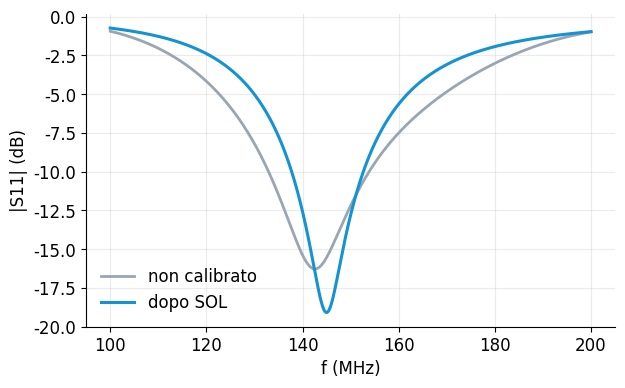
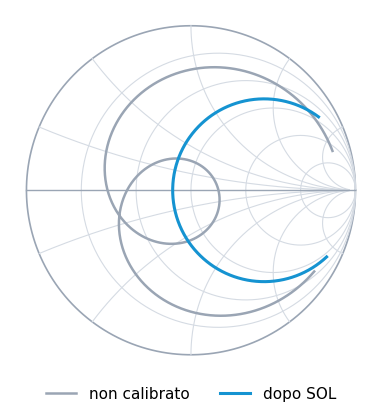
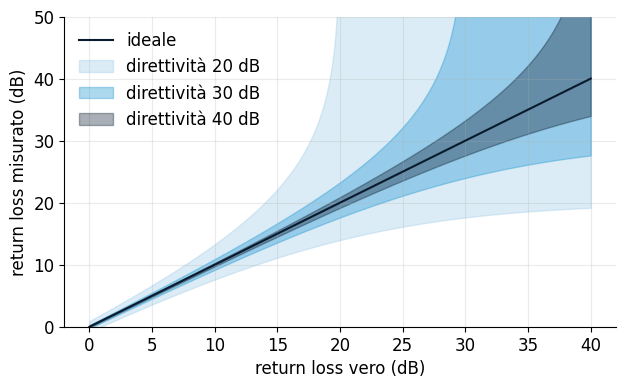

These figures' Python source, in order:
import numpy as np, json, matplotlib
matplotlib.use("svg")
import matplotlib.pyplot as plt
plt.rcParams.update({"font.family":"DejaVu Sans","font.size":12,"axes.spines.top":False,"axes.spines.right":False})
A="#0a1a2e"; B="#1593d1"; G="#9aa5b4"; out={}
f=np.linspace(100e6,200e6,801); w=2*np.pi*f; Z0=50
# DUT: series RLC "antenna" resonant at 145 MHz, R=40
f0=145e6; R=40; L=300e-9; C=1/((2*np.pi*f0)**2*L)
Zd=R+1j*w*L+1/(1j*w*C); Ga=(Zd-Z0)/(Zd+Z0)
# error terms (cable 1 m VF .66 plus imperfect bridge)
tau=1/(0.66*3e8)
Ed=0.06*np.exp(-1j*w*0.4e-9)+0.02
Es=0.12*np.exp(-1j*w*0.9e-9)
Er=0.85*np.exp(-1j*2*w*tau)
meas=lambda G: Ed+Er*G/(1-Es*G)
Gm=meas(Ga)
# SOL with ideal standards
mL=meas(0*Ga); mS=meas(-1+0*Ga); mO=meas(1+0*Ga)
ed=mL; s=mS-ed; o=mO-ed; es=(o+s)/(o-s); er=o*(1-es)
Gc=(Gm-ed)/(er+es*(Gm-ed))
out["maxerr"]=float(abs(Gc-Ga).max())
fig,ax=plt.subplots(figsize=(6.4,4.0))
ax.plot(f/1e6,20*np.log10(abs(Gm)),color=G,lw=2,label="non calibrato")
ax.plot(f/1e6,20*np.log10(abs(Gc)),color=B,lw=2.2,label="dopo SOL")
ax.set_xlabel("f (MHz)"); ax.set_ylabel("|S11| (dB)"); ax.legend(frameon=False,loc="lower left"); ax.grid(alpha=.25)
fig.tight_layout(); fig.savefig("cal_mag.svg",transparent=True)
fig,ax=plt.subplots(figsize=(4.3,4.3)); ax.set_aspect("equal"); ax.axis("off")
t=np.linspace(0,2*np.pi,400); ax.plot(np.cos(t),np.sin(t),color="#9aa5b4",lw=1.2)
for r in [0.2,0.5,1,2,5]:
    c=r/(1+r); rad=1/(1+r); ax.plot(c+rad*np.cos(t),rad*np.sin(t),color="#d5dbe3",lw=.8)
for x in [0.2,0.5,1,2,5]:
    for sg in(1,-1):
        zz=1j*sg*x+np.linspace(0,50,3000); g=(zz-1)/(zz+1); ax.plot(g.real,g.imag,color="#d5dbe3",lw=.8)
ax.plot([-1,1],[0,0],color="#9aa5b4",lw=1)
ax.plot(Gm.real,Gm.imag,color=G,lw=1.8,label="non calibrato"); ax.plot(Gc.real,Gc.imag,color=B,lw=2.2,label="dopo SOL")
ax.legend(frameon=False,loc="lower center",bbox_to_anchor=(0.5,-0.12),ncol=2,fontsize=11)
fig.tight_layout(); fig.savefig("cal_smith.svg",transparent=True)
# directivity uncertainty
rl=np.linspace(0,40,400); g=10**(-rl/20)
fig,ax=plt.subplots(figsize=(6.4,4.0))
ax.plot(rl,rl,color=A,lw=1.5,label="ideale")
for D,col in((20,"#9cc9e6"),(30,B),(40,A)):
    e=10**(-D/20); lo=-20*np.log10(g+e); hi=-20*np.log10(np.maximum(g-e,1e-6))
    ax.fill_between(rl,lo,np.minimum(hi,60),color=col,alpha=.35,label=f"direttività {D} dB")
ax.set_ylim(0,50); ax.set_xlabel("return loss vero (dB)"); ax.set_ylabel("return loss misurato (dB)")
ax.legend(frameon=False,loc="upper left"); ax.grid(alpha=.25)
fig.tight_layout(); fig.savefig("directivity.svg",transparent=True)
# example numbers: true RL 20 dB, D 30 dB
g=0.1; e=10**(-30/20); out["rl20_d30"]=[-20*np.log10(g+e),-20*np.log10(g-e)]
print(out); json.dump(out,open("vals.json","w"))
